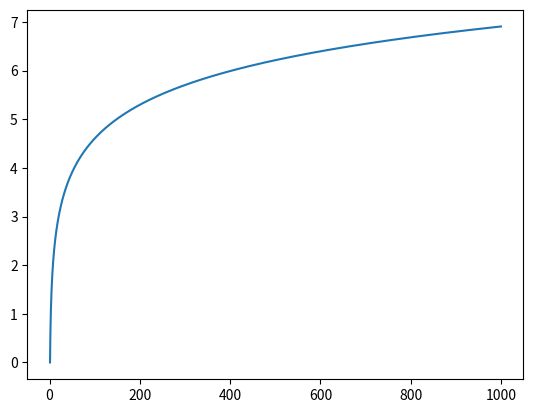
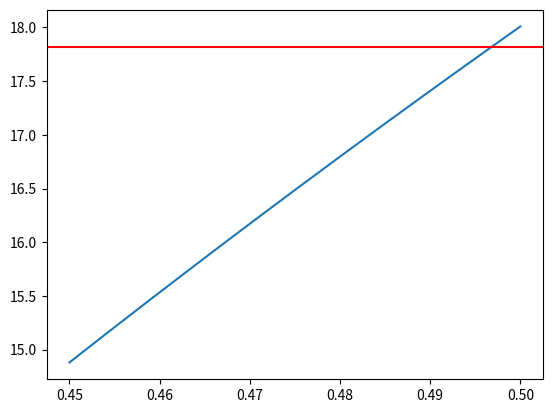

Generate these figures, in order, with matplotlib: (Note: this script raises an exception after producing the figures.)
import numpy as np

np.log10(100)  # 10**2

np.log10(1000)  # 10**3

np.log10(42)  # 10**1.6232492903979006

10 ** (1.6)

import matplotlib.pyplot as plt

arr = np.arange(1, 1e3, 0.001)

plt.plot(arr, np.log(arr));

# 0.454545 Nosso valor com GDGT da tabela
# 0.5 Tabela


38.6 + (68.4 * np.log10(0.4969))  # 17.82

arr = np.arange(0.45, 0.5, 0.00001)
temps = 38.6 + (68.4 * np.log10(arr))  # 17.82


fig, ax = plt.subplots()
ax.plot(arr, temps)
ax.axhline(y=17.82, color="red")

from IPython.display import YouTubeVideo

YouTubeVideo("VRzH4xB0GdM")